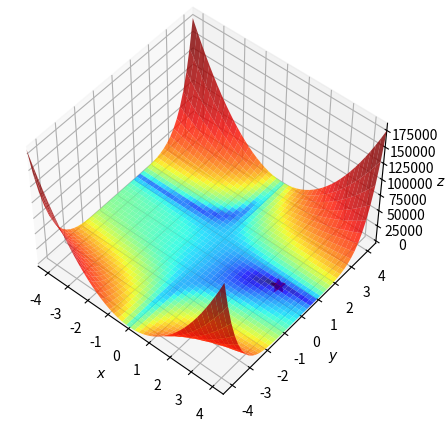
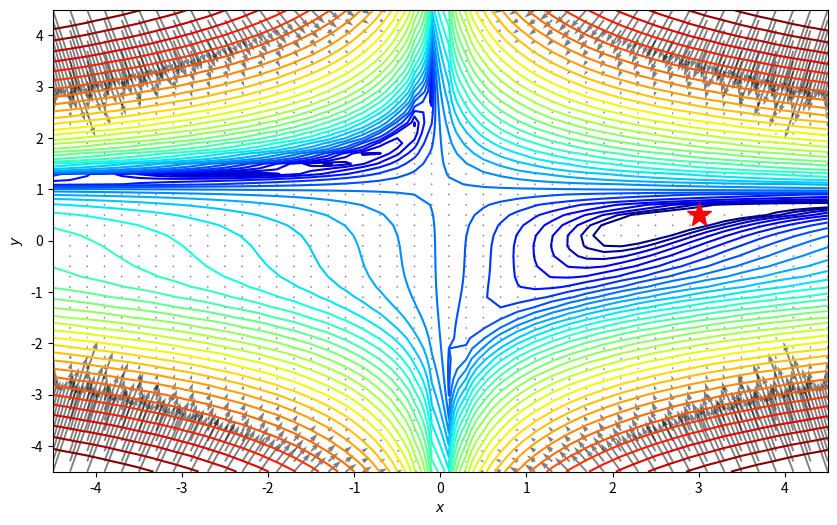
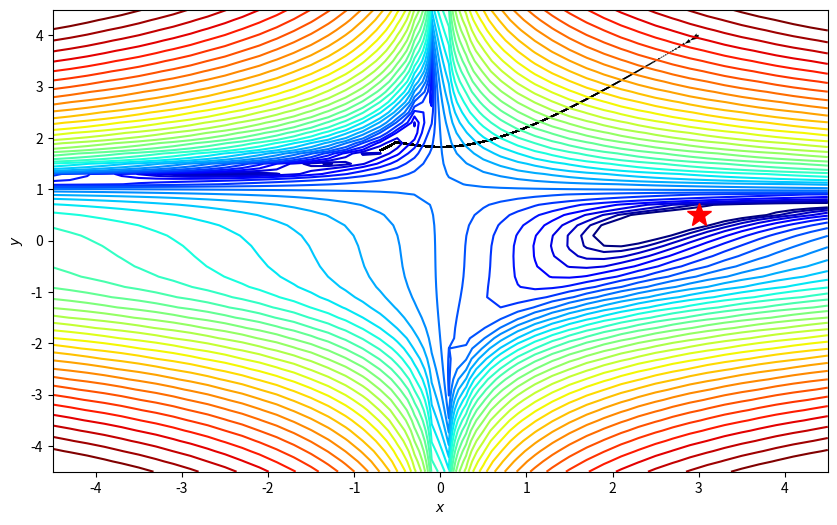

These charts were generated, in order, by the following Python code:
'''
Adagrad 的主要特點是其學習率會隨著時間遞減。
對於出現頻率高的特徵，其學習率會更快地衰減，
而對於出現頻率低的特徵，學習率則相對較慢地衰減。
這使得 Adagrad 特別適用於稀疏數據。不過，由於gradient的平方和持續累積，
這可能會導致學習率在訓練後期過於衰減，進而使得訓練過程停滯。
這也是後續方法如 Adadelta 和 RMSprop 被提出的原因，它們旨在解決這一問題。
'''
import numpy as np
import matplotlib.pyplot as plt
from matplotlib.colors import LogNorm


#Beake's function
f  = lambda x, y: (1.5 - x + x*y)**2 + (2.25 - x + x*y**2)**2 + (2.625 - x + x*y**3)**2

#定義函數的最小值點:
minima = np.array([3., .5]) #size(2,) 
minima_ = minima.reshape(-1, 1) #size(2,1)
#建立格點座標:
xmin, xmax, xstep = -4.5, 4.5, .2
ymin, ymax, ystep = -4.5, 4.5, .2
x_list = np.arange(xmin, xmax + xstep, xstep) #(46,)
y_list = np.arange(ymin, ymax + ystep, ystep) #(46,)
x, y = np.meshgrid(x_list, y_list)
#計算函數值:
z = f(x, y)
#繪製三維曲面圖:
fig = plt.figure(figsize=(8, 5))
ax = plt.axes(projection='3d', elev=50, azim=-50)

ax.plot_surface(x, y, z, norm=LogNorm(), rstride=1, cstride=1, 
                edgecolor='none', alpha=.8, cmap=plt.cm.jet)
#norm=LogNorm()將色彩映射到對數刻度上
#rstride=1, cstride=1每一行和每一列都被繪製，沒有略過任何格子。
#edgecolor='none'每個格子的邊緣顏色
#alpha=.8透明度
#cmap=plt.cm.jet色彩映射，從藍色到紅色的漸變。
#繪製最小值點(紅色的星形)(星形的大小)
ax.plot(*minima_, f(*minima_), 'r*', markersize=10) 
#也等於ax.plot(3., 0.5, f(3., 0.5), 'r*', markersize=10)

#設定軸標籤和範圍:
ax.set_xlabel('$x$')
ax.set_ylabel('$y$')
ax.set_zlabel('$z$')

ax.set_xlim((xmin, xmax))
ax.set_ylim((ymin, ymax))
#顯示圖片
plt.show()

#定義 Beale's function 的偏導數( 相對於 x 和 y 的偏導數。)
df_x  = lambda x, y: 2*(1.5 - x + x*y)*(y-1) + 2*(2.25 - x + x*y**2)*(y**2-1) + 2*(2.625 - x + x*y**3)*(y**3-1)
df_y  = lambda x, y: 2*(1.5 - x + x*y)*x + 2*(2.25 - x + x*y**2)*(2*x*y) + 2*(2.625 - x + x*y**3)*(3*x*y**2)
#計算偏導數:
dz_dx = df_x(x, y)
dz_dy = df_y(x, y)
#創建畫布和軸:
fig, ax = plt.subplots(figsize=(10, 6))
#繪製等高線圖:

ax.contour(x, y, z, levels=np.logspace(0, 5, 35), norm=LogNorm(), cmap=plt.cm.jet)
#levels 參數用於定義等高線的高度
#np.logspace(0, 5, 35)生成35個在 [10**0 (也就是1), 10**5] 範圍內的數字
#norm=LogNorm() 使得等高線在對數刻度上均勻分布。

#繪製gradient向量:
ax.quiver(x, y, x - dz_dx, y - dz_dy, alpha=.5)

#繪製最小值點:
ax.plot(*minima_, 'r*', markersize=18)
#設定軸標籤和範圍:
ax.set_xlabel('$x$')
ax.set_ylabel('$y$')

ax.set_xlim((xmin, xmax))
ax.set_ylim((ymin, ymax))
#顯示圖形:
plt.show()

df = lambda x: np.array( [2*(1.5 - x[0] + x[0]*x[1])*(x[1]-1) + 2*(2.25 - x[0] + x[0]*x[1]**2)*(x[1]**2-1)
                                        + 2*(2.625 - x[0] + x[0]*x[1]**3)*(x[1]**3-1),
                           2*(1.5 - x[0] + x[0]*x[1])*x[0] + 2*(2.25 - x[0] + x[0]*x[1]**2)*(2*x[0]*x[1]) 
                                         + 2*(2.625 - x[0] + x[0]*x[1]**3)*(3*x[0]*x[1]**2)])

def gradient_descent_Adagrad(df,x,alpha=0.01,iterations = 100,epsilon = 1e-8):
    history=[x]
    #gl= np.zeros_like(x) #初始值
    gl = np.ones_like(x) * 0.1
    for i in range(iterations):
        if np.max(np.abs(df(x)))<epsilon:
            print("gradient足够小！")
            break
        grad = df(x)
        gl += grad**2
        x = x-alpha* grad/(np.sqrt(gl)+epsilon)      
        history.append(x)
    return history

x0=np.array([3., 4.])
print("初始點",x0,"的gradient",df(x0))

path = gradient_descent_Adagrad(df,x0,0.1,300000,1e-8)
print("找到gradient最小的座標位置",path[-1])

def plot_path(path,x,y,z,minima_,xmin, xmax,ymin, ymax):
    fig, ax = plt.subplots(figsize=(10, 6))
    ax.contour(x, y, z, levels=np.logspace(0, 5, 35), norm=LogNorm(), cmap=plt.cm.jet) #再畫一次圖
    
    ax.quiver(path[:-1,0], path[:-1,1], path[1:,0]-path[:-1,0], path[1:,1]-path[:-1,1], scale_units='xy', angles='xy', scale=1, color='k')
    ax.plot(*minima_, 'r*', markersize=18)

    ax.set_xlabel('$x$')
    ax.set_ylabel('$y$')    
    ax.set_xlim((xmin, xmax))
    ax.set_ylim((ymin, ymax))

path = np.asarray(path) 
plot_path(path,x,y,z,minima_,xmin, xmax,ymin, ymax)